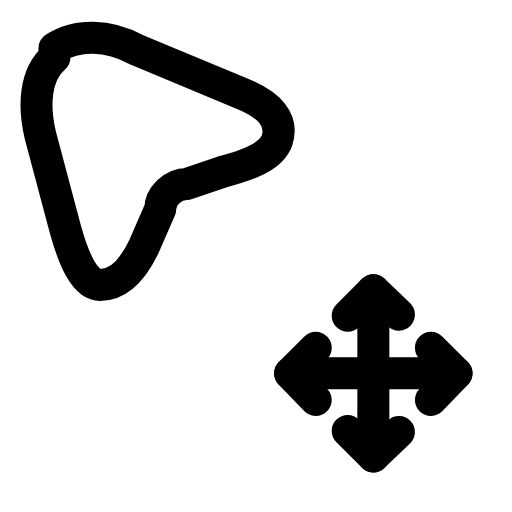
t = 0.00 s
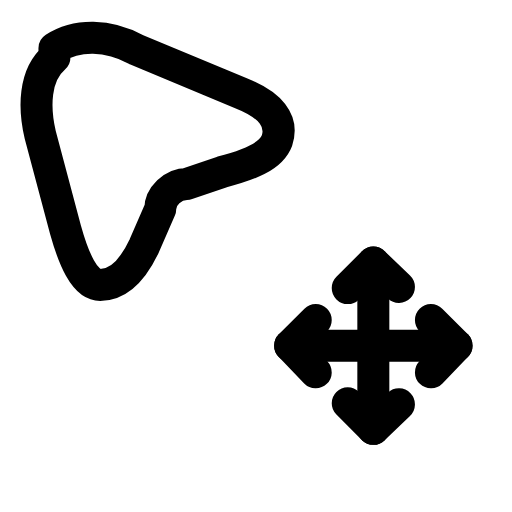
t = 0.26 s
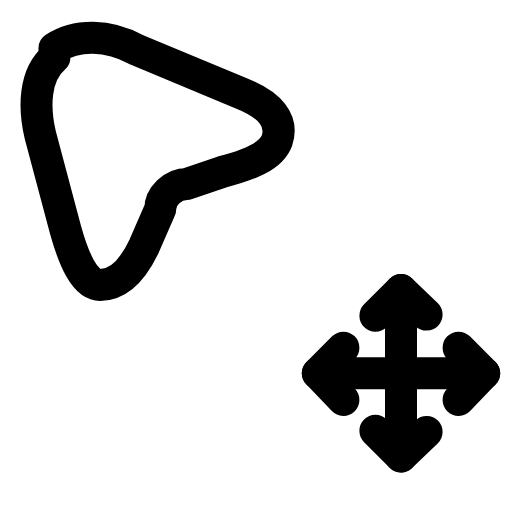
t = 0.60 s
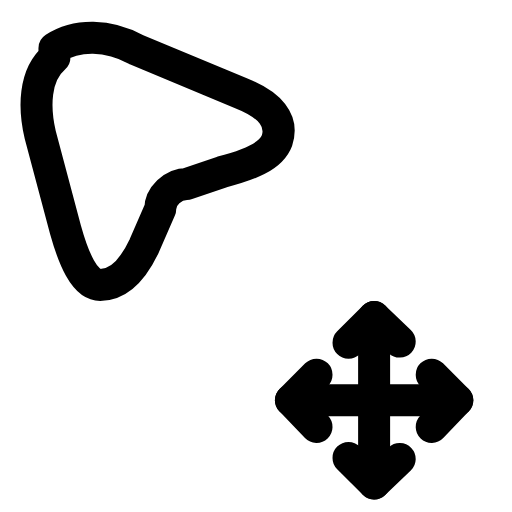
t = 0.85 s
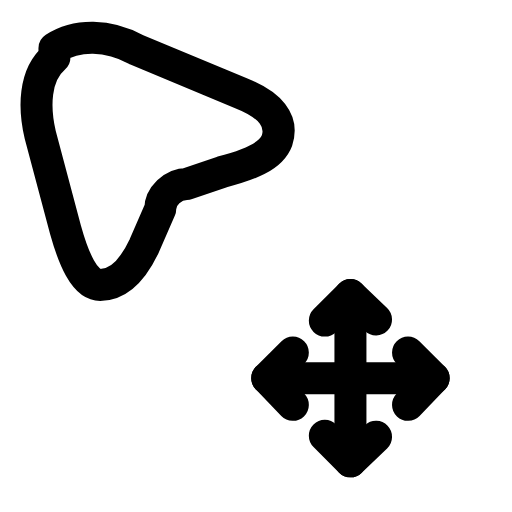
t = 1.11 s
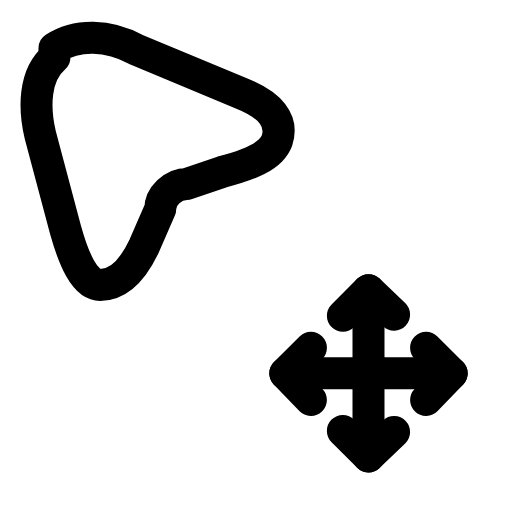
t = 1.45 s

The animated SVG that drew these frames (rendered in a browser with its animation timeline set to each time). Animation: 1 SMIL element (animateTransform=1); one cycle of 1.70 s, repeats indefinitely.

<svg xmlns="http://www.w3.org/2000/svg" width="24" height="24" viewBox="0 0 24 24" fill="none"><g transform="translate(-1 -1) scale(0.74)"><path stroke="currentColor" stroke-width="2.027" stroke-linecap="round" stroke-linejoin="round" fill="none" d="M4.8 4.4C6.2 3.5 8.2 3.5 10 4.5L16.6 7.25C18.5 8 19.3 9 18.9 10.25C18.5 11.3 17.1 11.8 15.4 12.25L13.2 13C12.3 13 11.5 13.8 11.5 14.6L10.5 16.9C9.7 18.6 8.8 19.4 7.7 19.4C6.7 19.4 6 17.7 5.5 15.9L3.9 9.9C3.5 8.2 3.5 6.1 4.8 5Z"></path></g><g><animateTransform attributeName="transform" type="translate" values="0 0;0 -1.3;1.3 0;0 1.3;-1.3 0;0 0" keyTimes="0;0.2;0.4;0.6;0.8;1" dur="1.7s" repeatCount="indefinite" calcMode="spline" keySplines="0.16 1 0.3 1;0.16 1 0.3 1;0.16 1 0.3 1;0.16 1 0.3 1;0.16 1 0.3 1"/><line stroke="currentColor" stroke-width="1.5" stroke-linecap="round" stroke-linejoin="round" fill="none" x1="17.5" y1="13.6" x2="17.5" y2="21.4"></line><line stroke="currentColor" stroke-width="1.5" stroke-linecap="round" stroke-linejoin="round" fill="none" x1="13.6" y1="17.5" x2="21.4" y2="17.5"></line><path stroke="currentColor" stroke-width="1.5" stroke-linecap="round" stroke-linejoin="round" fill="none" d="M16.3 14.8L17.5 13.6L18.7 14.75M16.3 20.2L17.5 21.4L18.7 20.25"></path><path stroke="currentColor" stroke-width="1.5" stroke-linecap="round" stroke-linejoin="round" fill="none" d="M14.8 16.3L13.6 17.5L14.8 18.75M20.2 16.3L21.4 17.5L20.2 18.75"></path></g></svg>
